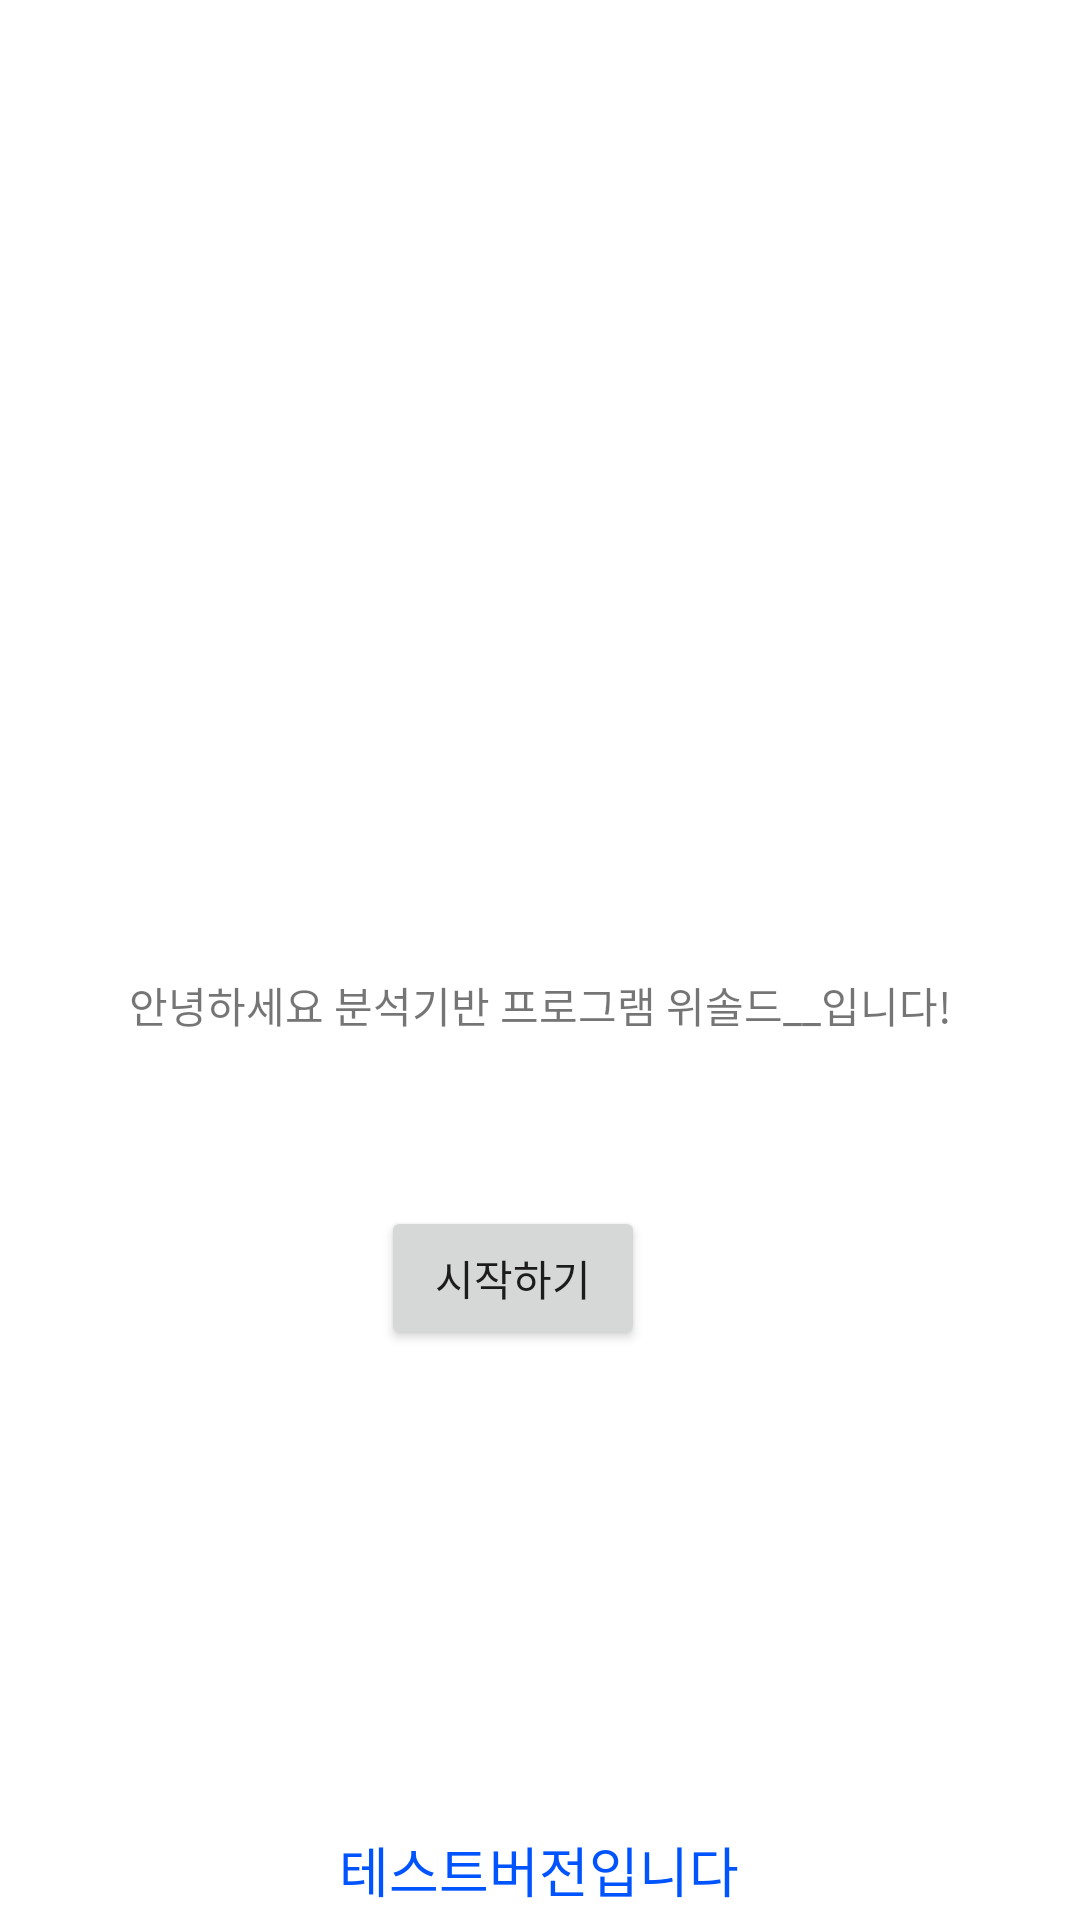

Reconstruct the res/layout file that produces this screen, plus the resources it refers to.
<!-- AndroidManifest.xml: application theme Theme.WeSold -->
<!-- res/layout/activity_main.xml -->
<?xml version="1.0" encoding="utf-8"?>
<androidx.constraintlayout.widget.ConstraintLayout xmlns:android="http://schemas.android.com/apk/res/android"
    xmlns:app="http://schemas.android.com/apk/res-auto"
    xmlns:tools="http://schemas.android.com/tools"
    android:layout_width="match_parent"
    android:layout_height="match_parent"
    tools:context=".MainActivity">

    <TextView
        android:id="@+id/textView2"
        android:layout_width="wrap_content"
        android:layout_height="wrap_content"
        android:text="안녕하세요 분석기반 프로그램 위솔드__입니다!"
        app:layout_constraintBottom_toBottomOf="parent"
        app:layout_constraintLeft_toLeftOf="parent"
        app:layout_constraintRight_toRightOf="parent"
        app:layout_constraintTop_toTopOf="parent"
        app:layout_constraintVertical_bias="0.524" />

    <TextView
        android:id="@+id/textView"
        android:layout_width="206dp"
        android:layout_height="123dp"
        android:layout_marginStart="187dp"
        android:layout_marginTop="237dp"
        android:layout_marginEnd="191dp"
        android:layout_marginBottom="56dp"
        android:gravity="center"
        android:text="WeSold"
        android:textAlignment="center"
        android:textAppearance="@style/TextAppearance.AppCompat.Body2"
        android:textSize="50sp"
        app:layout_constraintBottom_toTopOf="@+id/textView2"
        app:layout_constraintEnd_toEndOf="parent"
        app:layout_constraintHorizontal_bias="0.488"
        app:layout_constraintStart_toStartOf="parent"
        app:layout_constraintTop_toTopOf="parent"
        app:layout_constraintVertical_bias="0.681" />

    <Button
        android:id="@+id/button_main"
        android:layout_width="wrap_content"
        android:layout_height="wrap_content"
        android:layout_marginStart="179dp"
        android:layout_marginTop="60dp"
        android:layout_marginEnd="180dp"
        android:layout_marginBottom="190dp"
        android:text="시작하기"
        app:layout_constraintBottom_toBottomOf="parent"
        app:layout_constraintEnd_toEndOf="parent"
        app:layout_constraintHorizontal_bias="0.6"
        app:layout_constraintStart_toStartOf="parent"
        app:layout_constraintTop_toBottomOf="@+id/textView2"
        app:layout_constraintVertical_bias="1.0" />

    <TextView
        android:id="@+id/Textview"
        android:layout_width="wrap_content"
        android:layout_height="wrap_content"
        android:layout_marginTop="160dp"
        android:layout_marginBottom="6dp"
        android:ellipsize="marquee"
        android:marqueeRepeatLimit="marquee_forever"
        android:singleLine="true"
        android:text="테스트버전입니다"
        android:textColor="#0054FF"
        android:textSize="18sp"
        app:layout_constraintBottom_toBottomOf="parent"
        app:layout_constraintEnd_toEndOf="parent"
        app:layout_constraintHorizontal_bias="0.498"
        app:layout_constraintStart_toStartOf="parent"
        app:layout_constraintTop_toBottomOf="@+id/button_main"
        app:layout_constraintVertical_bias="0.0" />

</androidx.constraintlayout.widget.ConstraintLayout>
<!-- resources referenced by this layout -->
<resources>
  <style name="Theme.WeSold" parent="Theme.MaterialComponents.DayNight.DarkActionBar">
          
          <item name="colorPrimary">@color/purple_500</item>
          <item name="colorPrimaryVariant">@color/purple_700</item>
          <item name="colorOnPrimary">@color/white</item>
          
          <item name="colorSecondary">@color/teal_200</item>
          <item name="colorSecondaryVariant">@color/teal_700</item>
          <item name="colorOnSecondary">@color/black</item>
          
          <item name="android:statusBarColor" tools:targetApi="l">?attr/colorPrimaryVariant</item>
          
      </style>
  <color name="purple_500">#FF6200EE</color>
  <color name="purple_700">#FF3700B3</color>
  <color name="white">#FFFFFFFF</color>
  <color name="teal_200">#FF03DAC5</color>
  <color name="teal_700">#FF018786</color>
  <color name="black">#FF000000</color>
</resources>
